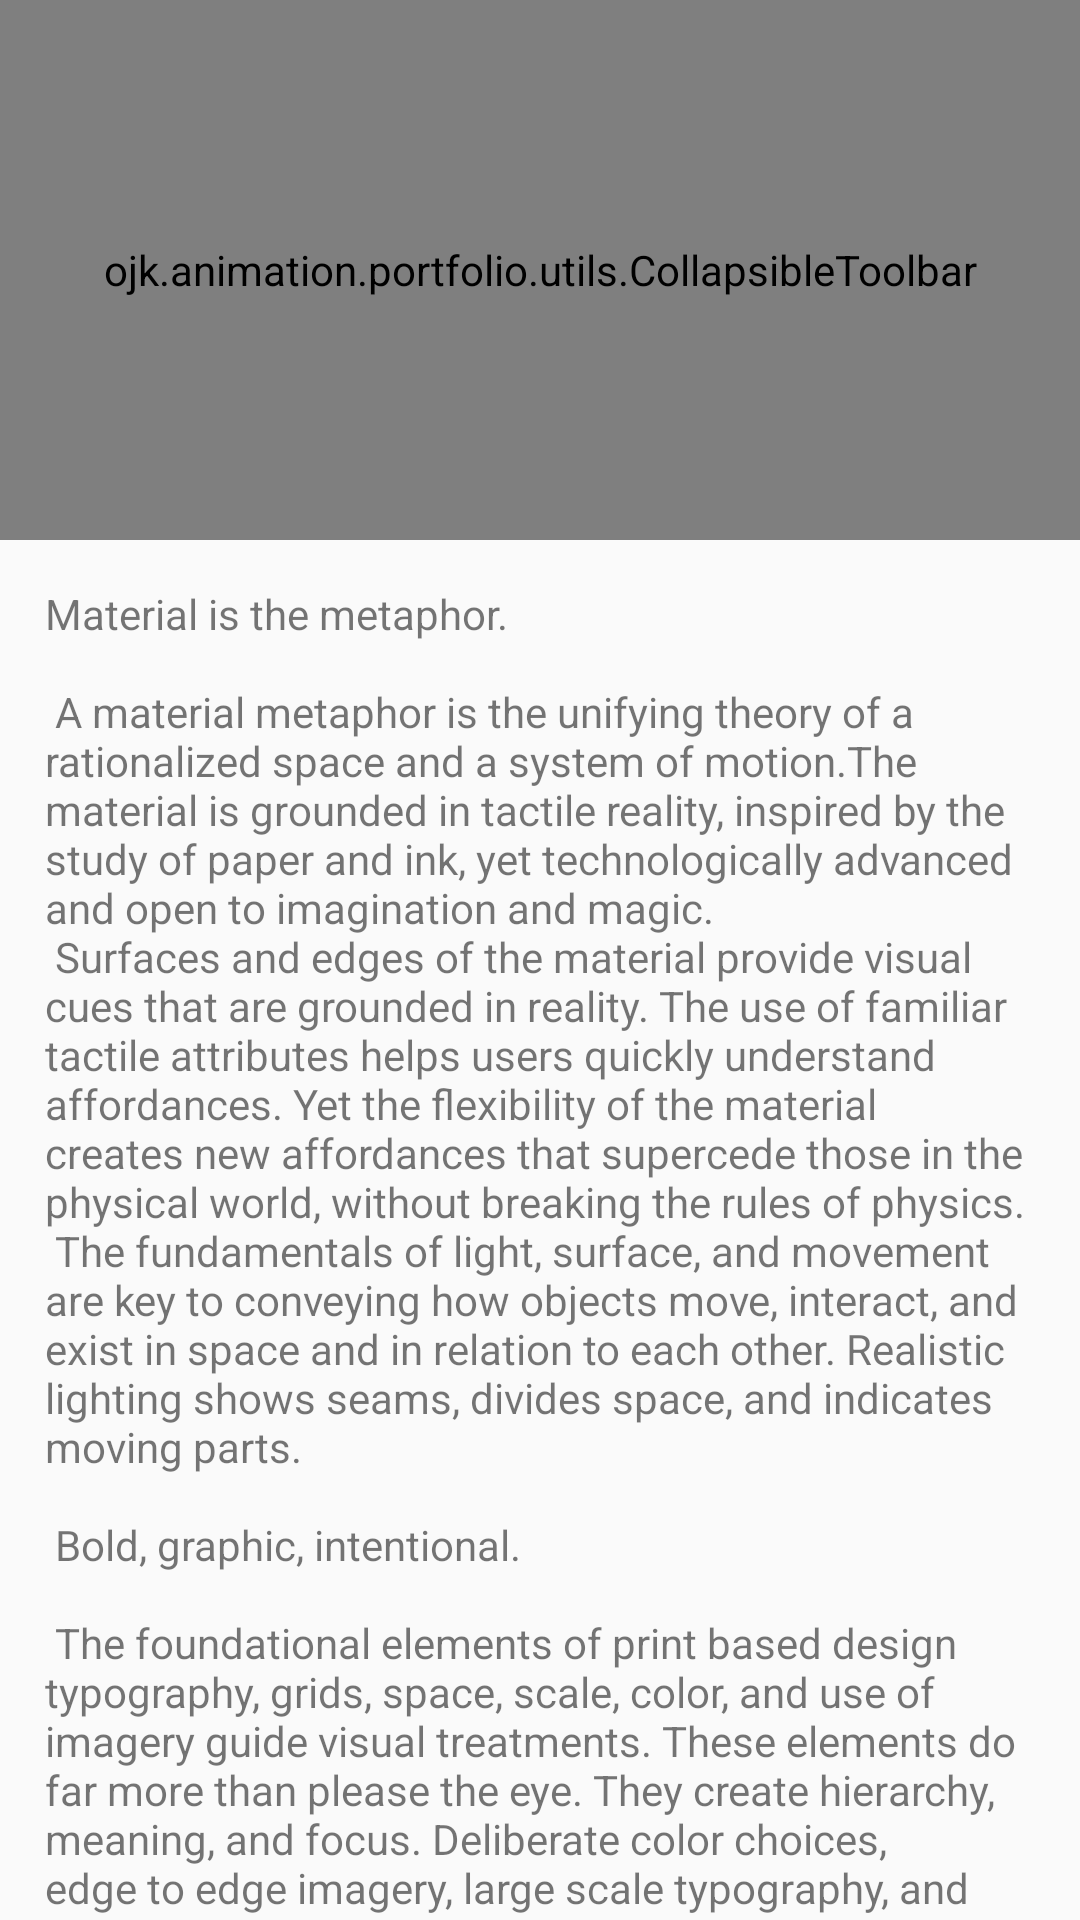

Reconstruct the res/layout file that produces this screen, plus the resources it refers to.
<!-- AndroidManifest.xml: application theme AppTheme.NoActionBar -->
<!-- res/layout/activity_scrolling.xml -->
<androidx.coordinatorlayout.widget.CoordinatorLayout
    xmlns:android="http://schemas.android.com/apk/res/android"
    android:id="@+id/content"
    android:layout_width="match_parent"
    android:layout_height="match_parent"
    android:fitsSystemWindows="false">

    <com.google.android.material.appbar.AppBarLayout
        android:id="@+id/app_bar"
        android:layout_width="match_parent"
        android:layout_height="@dimen/app_bar_height">

        <include layout="@layout/motion_10_coordinatorlayout_header"/>

    </com.google.android.material.appbar.AppBarLayout>

    <include layout="@layout/content_scrolling" />

</androidx.coordinatorlayout.widget.CoordinatorLayout>
<!-- res/layout/motion_10_coordinatorlayout_header.xml (included above) -->
<?xml version="1.0" encoding="utf-8"?>
<ojk.animation.portfolio.utils.CollapsibleToolbar
    xmlns:app="http://schemas.android.com/apk/res-auto"
    xmlns:android="http://schemas.android.com/apk/res/android"
    android:id="@+id/motionLayout"
    app:layoutDescription="@xml/scene_10_header"
    android:layout_width="match_parent"
    android:layout_height="match_parent"
    android:minHeight="50dp"
    android:background="#1e376b"
    app:layout_scrollFlags="scroll|enterAlways|snap|exitUntilCollapsed">

    <ImageView
        android:id="@+id/background"
        android:layout_width="match_parent"
        android:layout_height="200dp"
        android:background="@color/colorAccent"
        android:scaleType="centerCrop"
        android:src="@drawable/monterey" />

    <TextView
        android:id="@+id/label"
        android:layout_width="wrap_content"
        android:layout_height="wrap_content"
        android:transformPivotX="0dp"
        android:transformPivotY="0dp"
        android:text="Monterey"
        android:textColor="#FFF"
        android:textSize="32dp" />

    <TextView
        android:id="@+id/sublabel"
        android:layout_width="wrap_content"
        android:layout_height="wrap_content"
        android:text="California"
        android:textColor="#FFF"
        android:textSize="24sp"
        app:fontFamily="cursive" />

</ojk.animation.portfolio.utils.CollapsibleToolbar>
<!-- res/layout/content_scrolling.xml (included above) -->
<?xml version="1.0" encoding="utf-8"?>
<androidx.core.widget.NestedScrollView xmlns:android="http://schemas.android.com/apk/res/android"
    xmlns:app="http://schemas.android.com/apk/res-auto"
    xmlns:tools="http://schemas.android.com/tools"
    android:id="@+id/scrollable"
    android:layout_width="match_parent"
    android:layout_height="match_parent"
    app:layout_behavior="@string/appbar_scrolling_view_behavior"
    tools:showIn="@layout/activity_scrolling">

    <TextView
        android:layout_width="wrap_content"
        android:layout_height="wrap_content"
        android:layout_margin="15dp"
        android:text="@string/large_text" />

</androidx.core.widget.NestedScrollView>
<!-- resources referenced by this layout -->
<resources>
  <color name="colorAccent">#D81B60</color>
  <dimen name="app_bar_height">180dp</dimen>
</resources>
